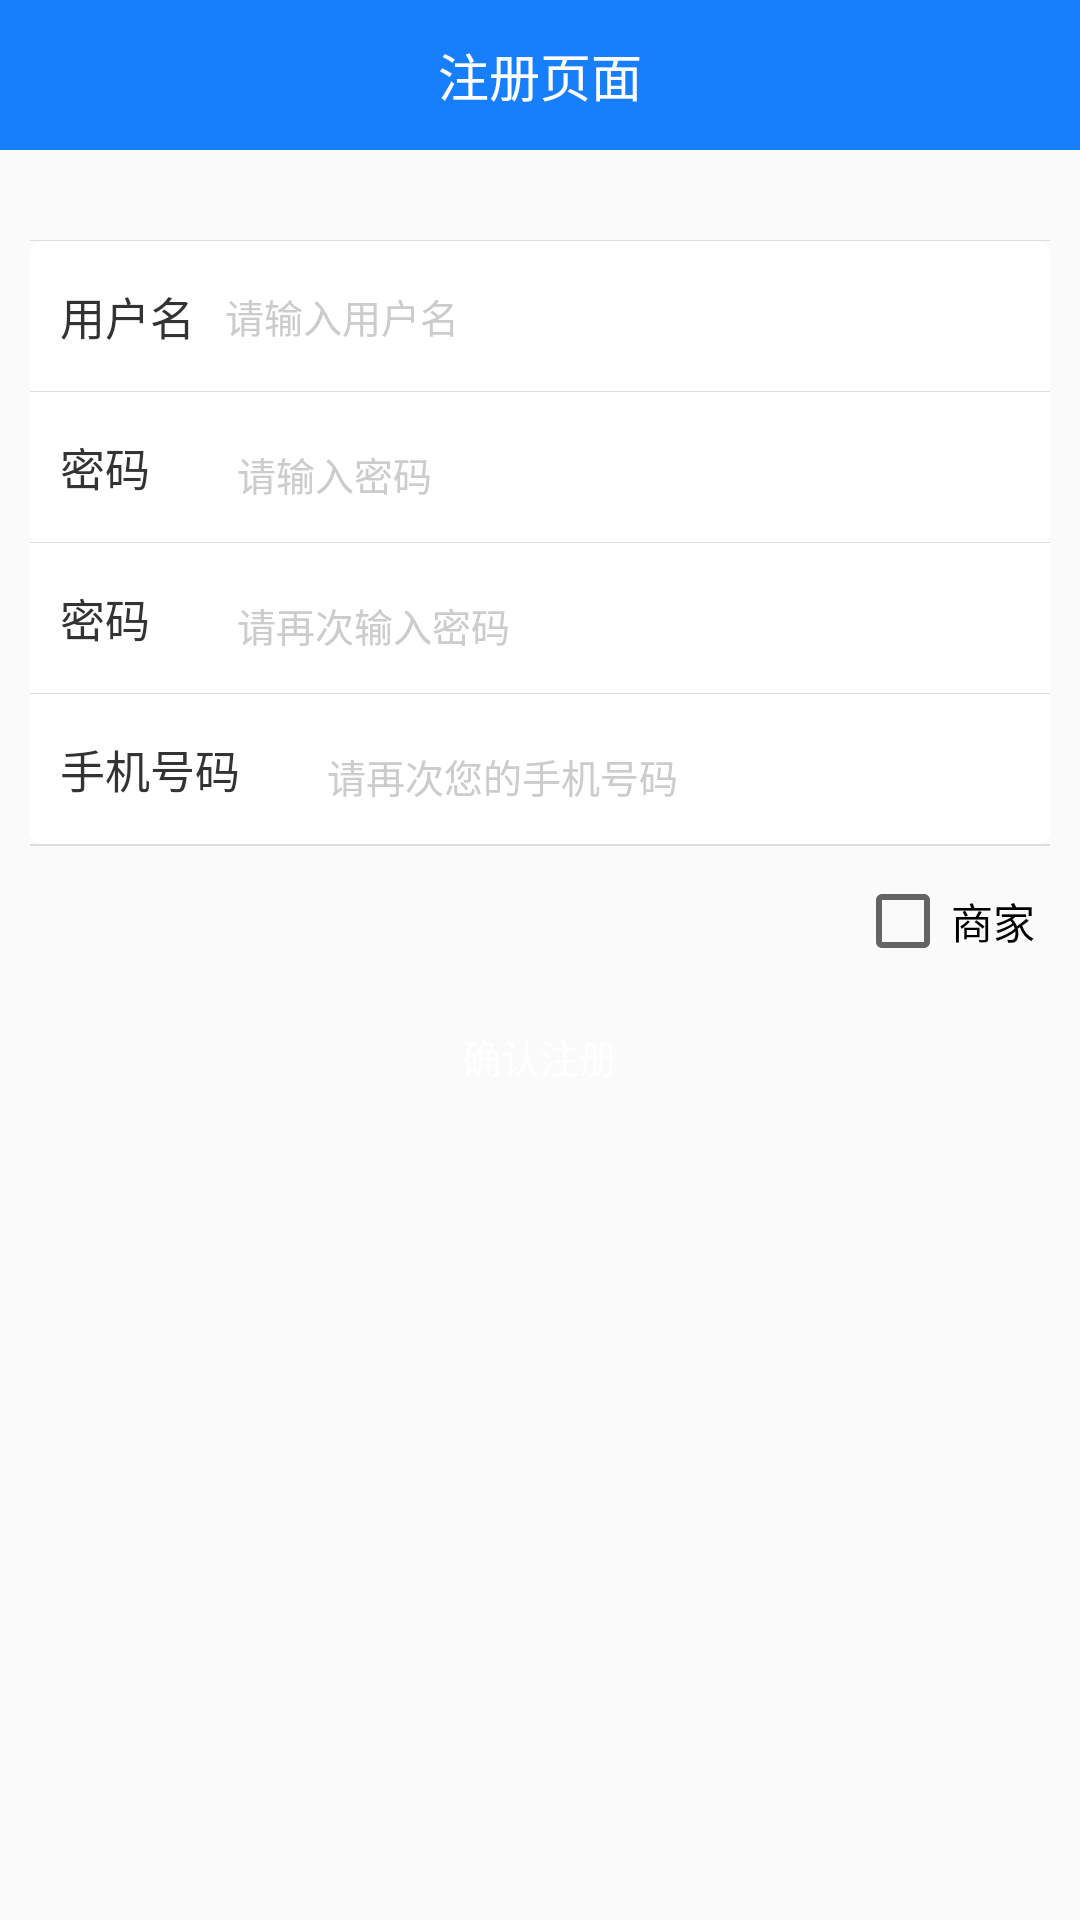

Here is an Android app screen rendered from its layout file. Give the layout XML and the strings, colors and styles it references.
<!-- AndroidManifest.xml: application theme AppTheme -->
<!-- res/layout/activity_regist.xml -->
<?xml version="1.0" encoding="utf-8"?>
<LinearLayout xmlns:android="http://schemas.android.com/apk/res/android"
    xmlns:tools="http://schemas.android.com/tools"
    android:id="@+id/activity_main"
    android:layout_width="match_parent"
    android:orientation="vertical"
    android:layout_height="match_parent"
    >
   <RelativeLayout
       android:layout_width="match_parent"
       android:background="@color/blue"
       android:layout_height="50dp">
      <TextView
          android:layout_width="wrap_content"
          android:text="注册页面"
          android:textColor="@color/white"
          android:textSize="17sp"
          android:layout_centerInParent="true"
          android:layout_height="wrap_content" />
       <RelativeLayout
           android:id="@+id/rtl_back"
           android:layout_width="60dp"
           android:layout_height="match_parent">
           <ImageView
               android:layout_width="wrap_content"
               android:background="@mipmap/back"
               android:layout_centerInParent="true"
               android:layout_height="wrap_content" />
       </RelativeLayout>
   </RelativeLayout>
    <LinearLayout
        android:layout_width="match_parent"
        android:orientation="vertical"
        android:background="@drawable/litter_round_white_bg"
        android:layout_marginTop="30dp"
        android:layout_marginLeft="10dp"
        android:layout_marginRight="10dp"
        android:layout_height="wrap_content">
        <View
            android:layout_width="match_parent"
            android:background="@color/gray"
            android:layout_height="0.2dp"></View>
        <RelativeLayout
            android:layout_width="match_parent"
            android:layout_height="50dp">
            <TextView
                android:id="@+id/tv_user"
                android:layout_width="wrap_content"
                android:layout_centerVertical="true"
                android:layout_alignParentLeft="true"
                android:layout_marginLeft="10dp"
                android:textColor="@color/light_black"
                android:textSize="15sp"
                android:text="用户名"
                android:layout_height="wrap_content" />
            <EditText
                android:id="@+id/et_user"
                android:layout_toRightOf="@+id/tv_user"
                android:inputType="text"
                android:textSize="13sp"
                android:layout_marginLeft="10dp"
                android:background="@null"
                android:textColorHint="@color/dark_gray"
                android:hint="请输入用户名"
                android:layout_width="match_parent"
                android:layout_height="50dp" />
        </RelativeLayout>
        <View
            android:layout_width="match_parent"
            android:background="@color/gray"
            android:layout_height="0.2dp"></View>
        <RelativeLayout
            android:layout_width="match_parent"
            android:layout_height="50dp">
            <TextView
                android:id="@+id/tv_password"
                android:layout_width="wrap_content"
                android:text="密码"
                android:layout_centerVertical="true"
                android:layout_alignParentLeft="true"
                android:textSize="15sp"
                android:textColor="@color/light_black"
                android:layout_marginLeft="10dp"
                android:layout_height="wrap_content" />
            <EditText
                android:id="@+id/et_password"
                android:layout_toRightOf="@+id/tv_password"
                android:layout_marginLeft="29dp"
                android:inputType="textPassword"
                android:textColorHint="@color/dark_gray"
                android:background="@null"
                android:textSize="13sp"
                android:layout_width="match_parent"
                android:layout_marginTop="5dp"
                android:hint="请输入密码"
                android:layout_height="50dp" />
        </RelativeLayout>
        <View
            android:layout_width="match_parent"
            android:background="@color/gray"
            android:layout_height="0.2dp"></View>
        <RelativeLayout
            android:layout_width="match_parent"
            android:layout_height="50dp">
            <TextView
                android:id="@+id/tv_password1"
                android:layout_width="wrap_content"
                android:text="密码"
                android:layout_centerVertical="true"
                android:layout_alignParentLeft="true"
                android:textSize="15sp"
                android:textColor="@color/light_black"
                android:layout_marginLeft="10dp"
                android:layout_height="wrap_content" />
            <EditText
                android:id="@+id/et_password1"
                android:layout_toRightOf="@+id/tv_password1"
                android:layout_marginLeft="29dp"
                android:inputType="textPassword"
                android:textColorHint="@color/dark_gray"
                android:background="@null"
                android:textSize="13sp"
                android:layout_width="match_parent"
                android:layout_marginTop="5dp"
                android:hint="请再次输入密码"
                android:layout_height="50dp" />
        </RelativeLayout>
        <View
            android:layout_width="match_parent"
            android:background="@color/gray"
            android:layout_height="0.2dp"></View>
        <RelativeLayout
            android:layout_width="match_parent"
            android:layout_height="50dp">
            <TextView
                android:id="@+id/tv_phone"
                android:layout_width="wrap_content"
                android:text="手机号码"
                android:layout_centerVertical="true"
                android:layout_alignParentLeft="true"
                android:textSize="15sp"
                android:textColor="@color/light_black"
                android:layout_marginLeft="10dp"
                android:layout_height="wrap_content" />
            <EditText
                android:id="@+id/et_phone"
                android:layout_toRightOf="@+id/tv_phone"
                android:layout_marginLeft="29dp"
                android:inputType="number"
                android:textColorHint="@color/dark_gray"
                android:background="@null"
                android:textSize="13sp"
                android:layout_width="match_parent"
                android:layout_marginTop="5dp"
                android:hint="请再次您的手机号码"
                android:layout_height="50dp" />
        </RelativeLayout>
        <View
            android:layout_width="match_parent"
            android:background="@color/gray"
            android:layout_height="0.2dp"></View>
        <RelativeLayout
            android:layout_width="match_parent"
            android:visibility="gone"
            android:layout_height="50dp">
            <TextView
                android:id="@+id/tv_address"
                android:layout_width="wrap_content"
                android:text="收货地址"
                android:layout_centerVertical="true"
                android:layout_alignParentLeft="true"
                android:textSize="15sp"
                android:textColor="@color/light_black"
                android:layout_marginLeft="10dp"
                android:layout_height="wrap_content" />
            <EditText
                android:id="@+id/et_address"
                android:layout_toRightOf="@+id/tv_address"
                android:layout_marginLeft="29dp"
                android:inputType="text"
                android:textColorHint="@color/dark_gray"
                android:background="@null"
                android:textSize="13sp"
                android:layout_width="match_parent"
                android:layout_marginTop="5dp"
                android:hint="请再次您的收货地址"
                android:layout_height="50dp" />
        </RelativeLayout>
        <View
            android:layout_width="match_parent"
            android:background="@color/gray"
            android:layout_height="0.2dp"></View>
    </LinearLayout>
    <RelativeLayout
        android:layout_width="match_parent"
        android:layout_height="50dp">
        <CheckBox
            android:id="@+id/cb_shop"
            android:layout_width="wrap_content"
            android:layout_marginRight="15dp"
            android:layout_alignParentRight="true"
            android:layout_toLeftOf="@+id/cb_manager"
            android:text="商家"
            android:layout_centerVertical="true"
            android:layout_height="wrap_content" />
    </RelativeLayout>
    <RelativeLayout
        android:id="@+id/rtl_comfirm"
        android:layout_width="match_parent"
        android:layout_marginRight="10dp"
        android:layout_marginLeft="10dp"
        android:background="@drawable/litter_round_blue_bg"
        android:layout_height="40dp">
        <TextView
            android:text="确认注册"
            android:layout_centerInParent="true"
            android:layout_width="wrap_content"
            android:textColor="@color/white"
            android:textSize="13sp"
            android:layout_height="wrap_content" />
    </RelativeLayout>
</LinearLayout>
<!-- resources referenced by this layout -->
<resources>
  <color name="blue">#ff177ffc</color>
  <color name="dark_gray">#cccccc</color>
  <color name="gray">#dddddd</color>
  <color name="light_black">#333333</color>
  <color name="white">#FFFFFF</color>
  <!-- drawable litter_round_white_bg (drawable) -->
  <?xml version="1.0" encoding="utf-8"?>
  <shape xmlns:android="http://schemas.android.com/apk/res/android" >
      <solid 
          android:color="@color/white"
          />
      <corners
          android:topLeftRadius="5dp"
          android:topRightRadius="5dp"
          android:bottomLeftRadius="5dp"
          android:bottomRightRadius="5dp"
          />
  </shape>
  <style name="AppTheme" parent="Theme.AppCompat.Light.NoActionBar">
          
          <item name="colorPrimary">@color/colorPrimary</item>
          <item name="colorPrimaryDark">@color/colorPrimaryDark</item>
          <item name="colorAccent">@color/colorAccent</item>
      </style>
  <color name="colorPrimary">#3F51B5</color>
  <color name="colorPrimaryDark">#303F9F</color>
  <color name="colorAccent">#FF4081</color>
</resources>
